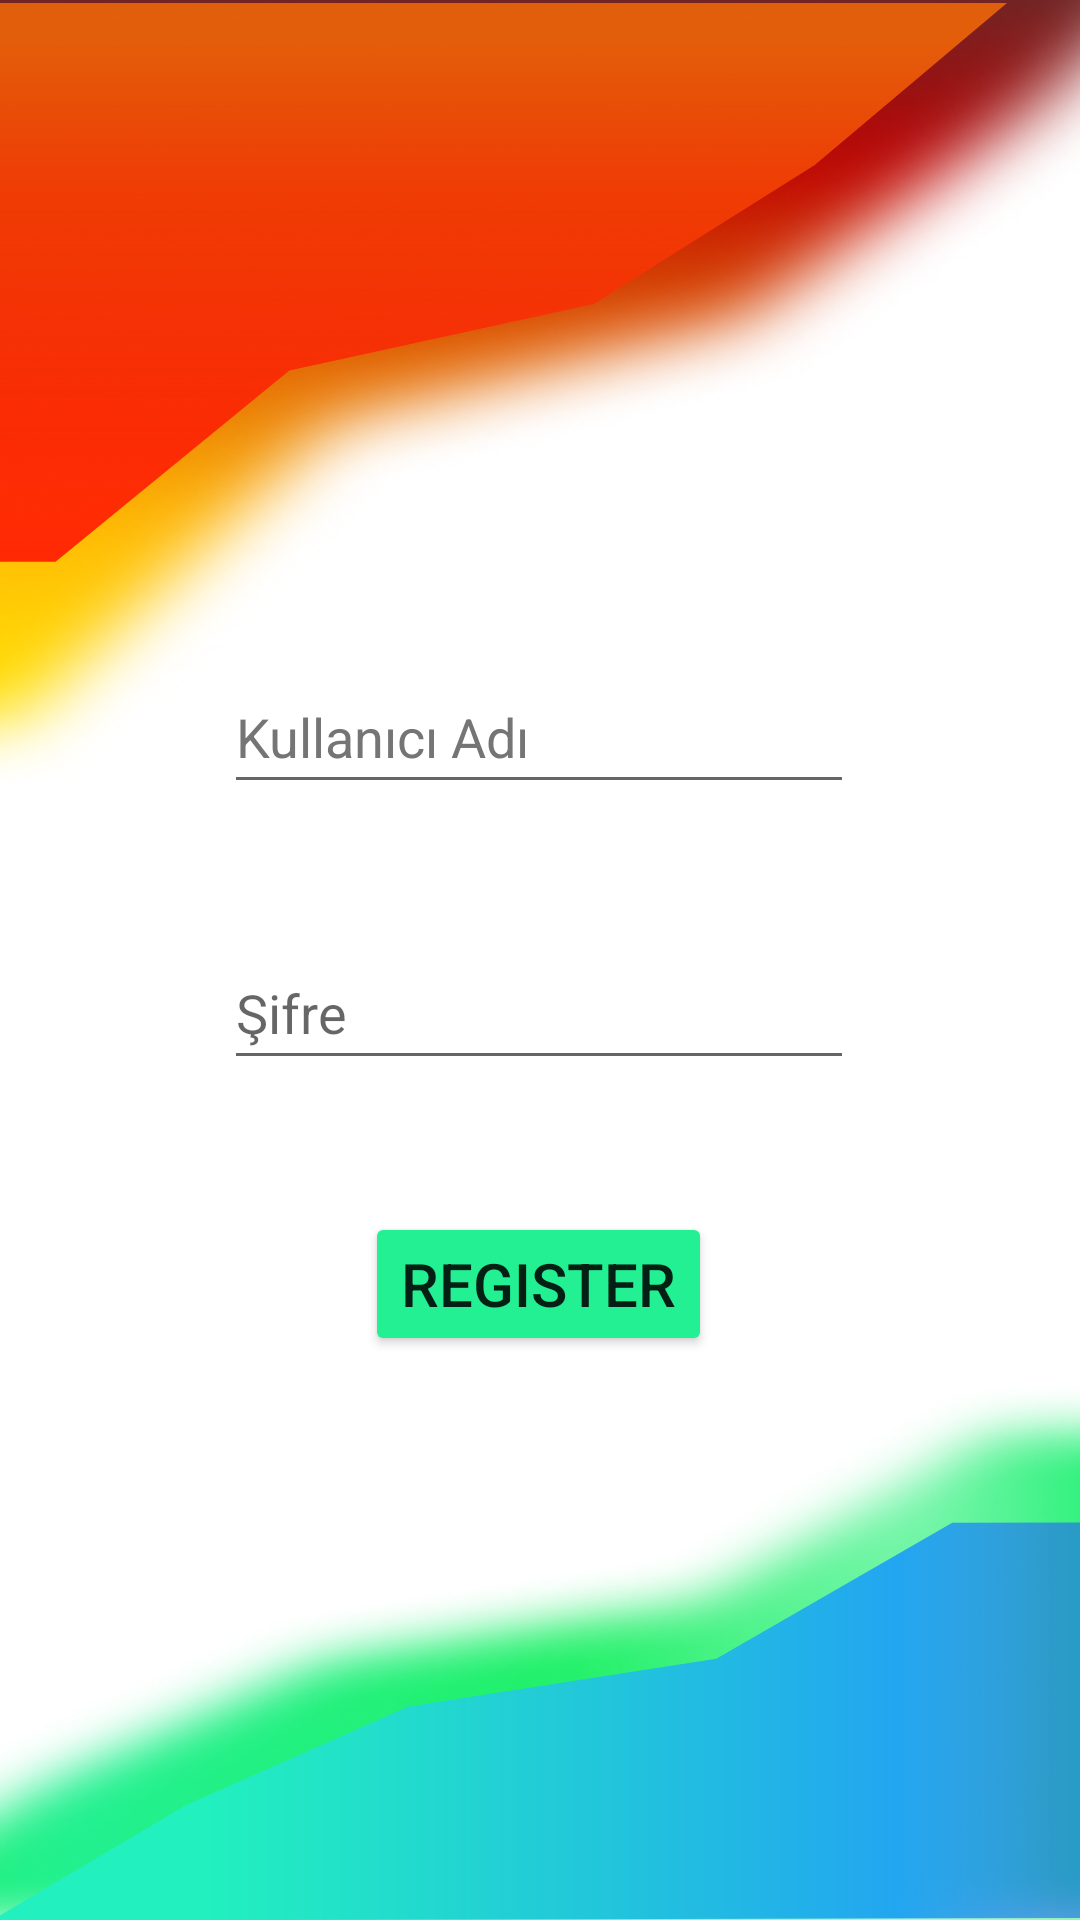

Android layout source for this screen:
<!-- AndroidManifest.xml: application theme Theme.LoginScreen -->
<!-- res/layout/activity_kayit.xml -->
<?xml version="1.0" encoding="utf-8"?>
<androidx.constraintlayout.widget.ConstraintLayout xmlns:android="http://schemas.android.com/apk/res/android"
    xmlns:app="http://schemas.android.com/apk/res-auto"
    xmlns:tools="http://schemas.android.com/tools"
    android:layout_width="match_parent"
    android:layout_height="match_parent"
    tools:context=".AnaSayfaActivity">

    <View
        android:id="@+id/vector_2"
        android:layout_width="361dp"
        android:layout_height="193dp"
        android:layout_alignParentStart="true"
        android:layout_alignParentTop="true"
        android:layout_marginStart="-1dp"
        android:layout_marginEnd="50dp"
        android:background="@drawable/ic_vector_2"
        android:elevation="4dp"
        app:layout_constraintEnd_toEndOf="parent"
        app:layout_constraintStart_toStartOf="parent"
        app:layout_constraintTop_toTopOf="parent">

    </View>
    <View
        android:id="@+id/vector_3"
        android:layout_width="0dp"
        android:layout_height="140dp"
        android:layout_alignParentStart="true"
        android:layout_alignParentTop="true"
        android:background="@drawable/ic_vector_3"
        android:elevation="4dp"
        app:layout_constraintBottom_toBottomOf="parent"
        app:layout_constraintEnd_toEndOf="parent" />

    <ImageView
        android:id="@+id/vector_4"
        android:layout_width="match_parent"
        android:layout_height="180dp"
        android:layout_alignParentStart="true"
        android:layout_alignParentTop="true"
        android:background="@drawable/vector4"
        app:layout_constraintBottom_toBottomOf="parent"
        app:layout_constraintEnd_toEndOf="parent" />

    <ImageView
        android:id="@+id/vector_5"
        android:layout_width="411dp"
        android:layout_height="265dp"
        android:layout_alignParentStart="true"
        android:layout_alignParentTop="true"
        android:background="@drawable/vector5"
        app:layout_constraintEnd_toEndOf="parent"
        app:layout_constraintTop_toTopOf="parent">

    </ImageView>

    <Button
        android:id="@+id/buttonKayıt"
        android:layout_width="wrap_content"
        android:layout_height="wrap_content"
        android:layout_marginBottom="188dp"
        android:backgroundTint="#FF22F092"
        android:text="@string/register"
        android:textSize="20sp"
        app:layout_constraintBottom_toBottomOf="parent"
        app:layout_constraintEnd_toEndOf="parent"
        app:layout_constraintHorizontal_bias="0.498"
        app:layout_constraintStart_toStartOf="parent" />

    <EditText
        android:id="@+id/editYeniKullanici"
        android:layout_width="wrap_content"
        android:layout_height="wrap_content"
        android:layout_marginBottom="44dp"
        android:autofillHints="@string/kullan_c_ad"
        android:ems="10"
        android:hint="@string/kullan_c_ad"
        android:inputType="textPersonName"
        android:minHeight="48dp"
        android:textColorHint="#757575"
        app:layout_constraintBottom_toTopOf="@+id/edirYeniSifre"
        app:layout_constraintEnd_toEndOf="parent"
        app:layout_constraintHorizontal_bias="0.497"
        app:layout_constraintStart_toStartOf="parent" />

    <EditText
        android:id="@+id/edirYeniSifre"
        android:layout_width="wrap_content"
        android:layout_height="wrap_content"
        android:layout_marginBottom="44dp"
        android:autofillHints="@string/sifre"
        android:ems="10"
        android:hint="@string/sifre"
        android:inputType="textPersonName"
        android:minHeight="48dp"
        app:layout_constraintBottom_toTopOf="@+id/buttonKayıt"
        app:layout_constraintEnd_toEndOf="parent"
        app:layout_constraintHorizontal_bias="0.497"
        app:layout_constraintStart_toStartOf="parent" />
</androidx.constraintlayout.widget.ConstraintLayout>
<!-- resources referenced by this layout -->
<resources>
  <!-- drawable ic_vector_2 (drawable) -->
  <vector xmlns:android="http://schemas.android.com/apk/res/android"
      xmlns:aapt="http://schemas.android.com/aapt"
      android:width="360dp"
      android:height="200dp"
      android:viewportWidth="360"
      android:viewportHeight="200"
      >
    <path
        android:pathData="M43.726,194H-1V1H360L296.106,57L222.628,105L121.463,128L43.726,194Z">
      <aapt:attr name="android:fillColor">
        <gradient
            android:startY="15"
            android:startX="179.5"
            android:endY="194"
            android:endX="179.5"
            android:type="linear">
          <item android:offset="0" android:color="#D0F96D07" />
          <item android:offset="0.765624" android:color="#B9FF0404"  />
          <item android:offset="1" android:color="#CDFF0404"  />
  
        </gradient>
      </aapt:attr>
    </path>
  </vector>
  <!-- drawable ic_vector_3 (drawable) -->
  <vector xmlns:android="http://schemas.android.com/apk/res/android"
      xmlns:aapt="http://schemas.android.com/aapt"
      android:width="360dp"
      android:height="205dp"
      android:viewportWidth="360"
      android:viewportHeight="205">
    <path
        android:pathData="M317.414,11.156L362.813,10.986L363.535,203.984L-2.898,205.355L61.748,149.113L136.152,100.834L238.754,77.45L317.414,11.156Z">
      <aapt:attr name="android:fillColor">
        <gradient 
            android:startY="205"
            android:startX="352"
            android:endY="205"
            android:endX="22"
            android:type="linear">
          <item android:offset="0" android:color="#A02268F0"/>
          <item android:offset="0.161458" android:color="#FF22A6F0"/>
          <item android:offset="0.859374" android:color="#FF22F0BF"/>
          <item android:offset="1" android:color="#FF22F0BF"/>
        </gradient>
      </aapt:attr>
    </path>
  </vector>
  <!-- drawable vector4: png bitmap (drawable, 84433 bytes) -->
  <!-- drawable vector5: png bitmap (drawable, 84716 bytes) -->
  <string name="kullan_c_ad">Kullanıcı Adı</string>
  <string name="register">Register</string>
  <string name="sifre">Şifre</string>
  <style name="Theme.LoginScreen" parent="Theme.MaterialComponents.DayNight.DarkActionBar">
          
          <item name="colorPrimary">@color/purple_500</item>
          <item name="colorPrimaryVariant">@color/purple_700</item>
          <item name="colorOnPrimary">@color/white</item>
          
          <item name="colorSecondary">@color/teal_200</item>
          <item name="colorSecondaryVariant">@color/teal_700</item>
          <item name="colorOnSecondary">@color/black</item>
          
          <item name="android:statusBarColor" tools:targetApi="l">@color/back</item>
          
          <item name="windowNoTitle">true</item>
          <item name="windowActionBar">false</item>
      </style>
  <color name="purple_500">#FF6200EE</color>
  <color name="purple_700">#FF3700B3</color>
  <color name="white">#FFFFFFFF</color>
  <color name="teal_200">#FF03DAC5</color>
  <color name="teal_700">#FF018786</color>
  <color name="black">#FF000000</color>
  <color name="back">#CDFF0404</color>
</resources>
